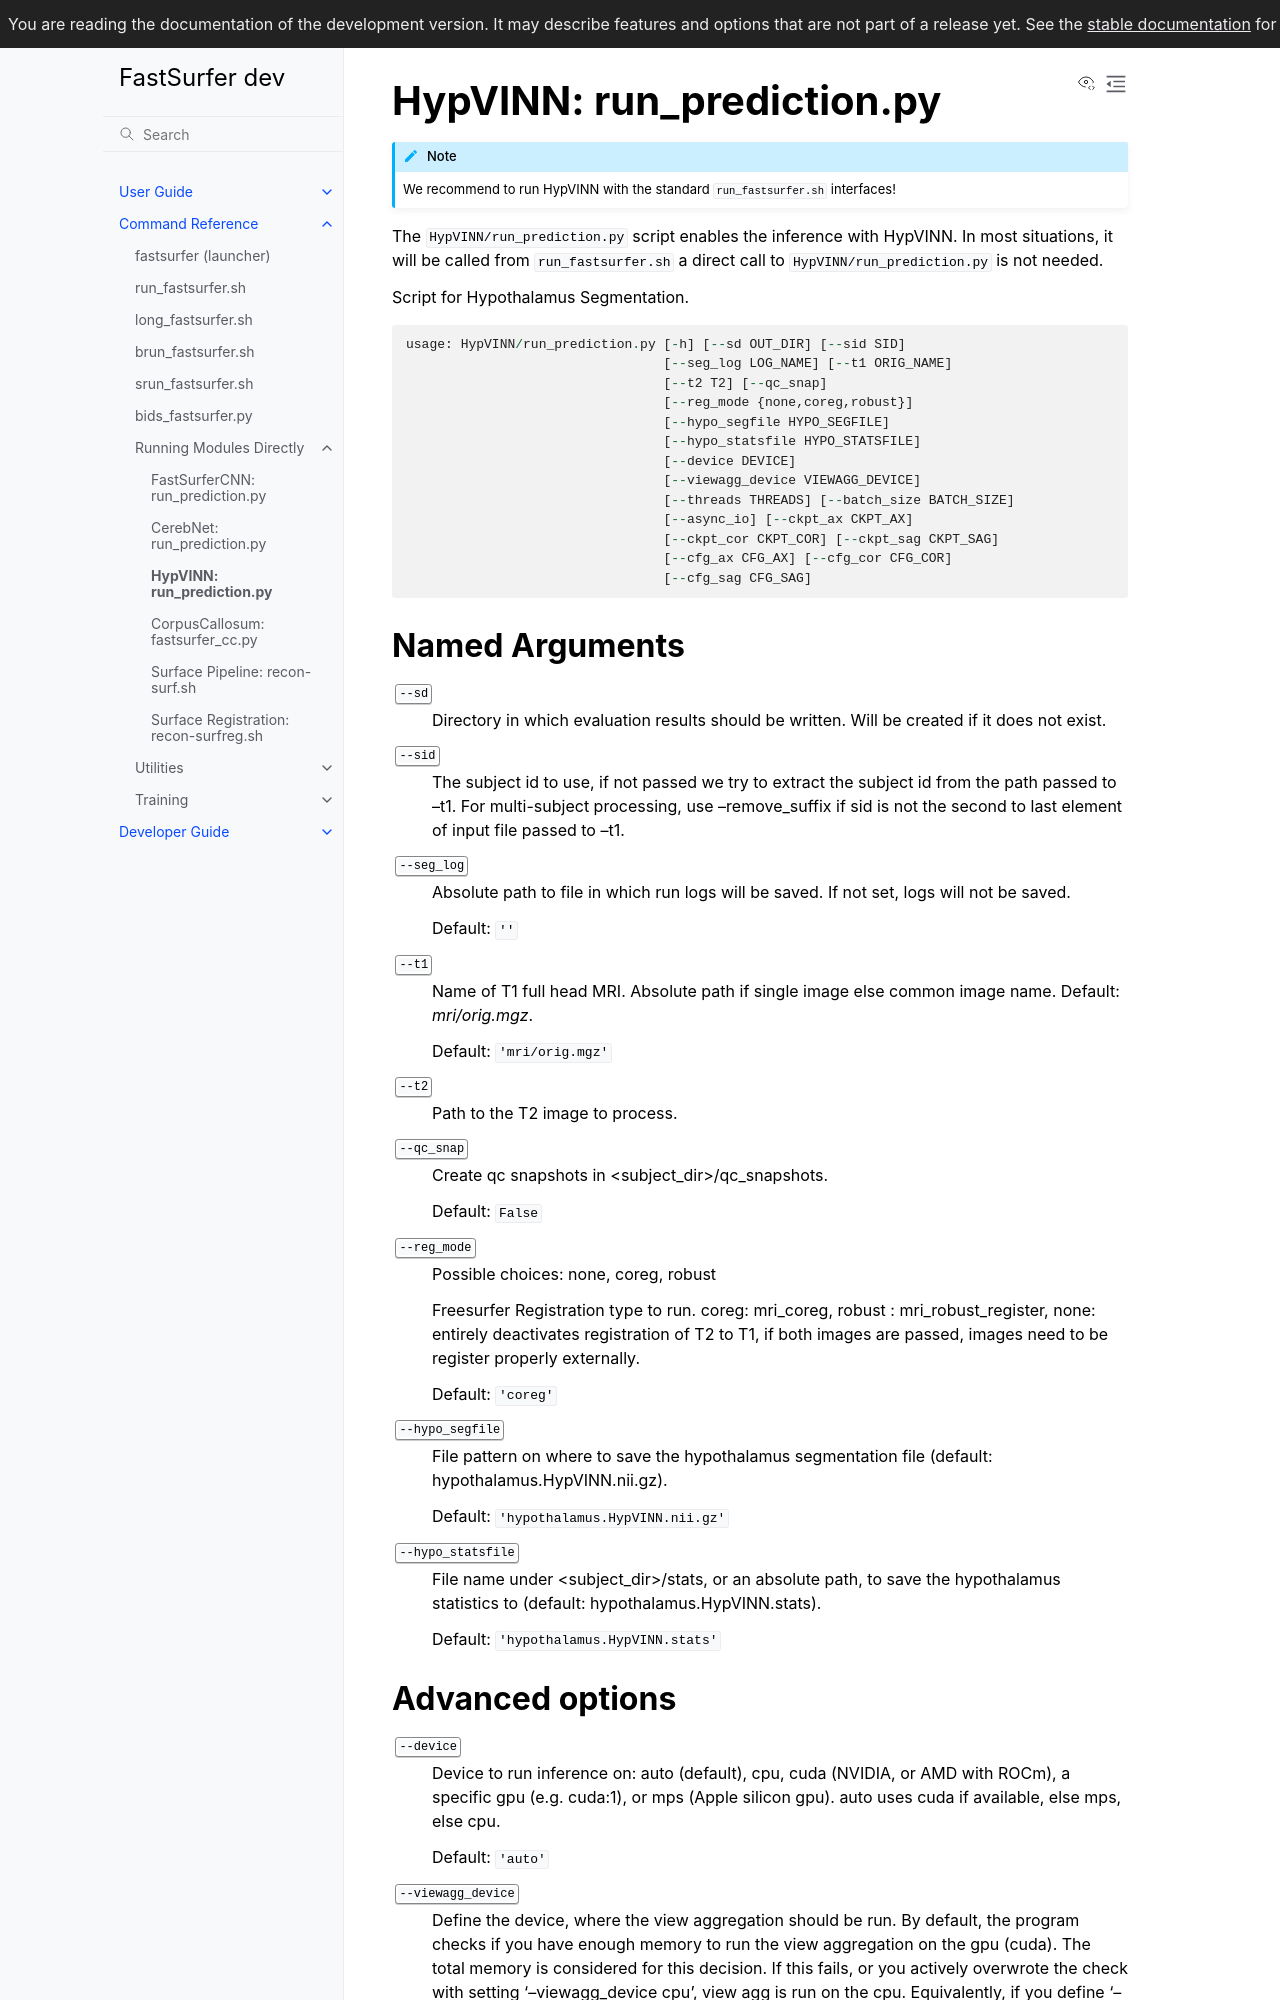

repository: Deep-MI/FastSurfer · page: dev/scripts/hypvinn.html · generator: sphinx

# Hypothalamus pipeline

Hypothalamic subfields segmentation pipeline

### Input
*  T1w image, a T2w image, or both images. Note: Input images to the tool need to be Bias-Field corrected.

### Requirements
* Same as FastSurfer.
* If the T1w and T2w images are available and not co-registered, FreeSurfer should be sourced to run the registration code, and the mri_coreg and mri_vol2vol binaries should also be available.

### Model weights
* EUDAT (FZ Jülich) data repository: https://b2share.fz-juelich.de/records/2af6da63d5c1414b832c1f606bbd068a
* Zenodo data repository: https://zenodo.org/records/11184216

Note: These weights (version 1.1) are retrained compared to paper ([version 1.0](https://b2share.fz-juelich.de/records/27ab0a28c11741558679c819d608f1e7)) for better rotation generalization, performance is equivalent.

### Pipeline Steps
1. Registration (optional, only required for multi-modal input)
2. Hypothalamus Segmentation

### Running the tool
- The HypVINN output can be obtained by running the default  `run_fastsurfer.sh` script (for more information see [FastSurfer documentation](../README.md)).
- HypVINN can also be run independently by running `HypVINN/run_prediction.py`, however we recommend running the whole FastSurfer pipeline as it includes all the required pre-processing steps.
- HypVINN has the following arguments:
### Input and output arguments
 * `--sid <subject_id>` :  Subject ID, the subject data upon which to operate
 * `--sd <subjects_dir>` : Directory in which evaluation results should be written.
 * `--t1 <t1_path>` : T1 image path
 * `--t2 <t2_path>` : T2 image path (optional)
 * `--seg_log` :  Path to file in which run logs will be saved. If not set logs will be stored in `<subject_dir>/scripts/hypvinn_seg.log`
